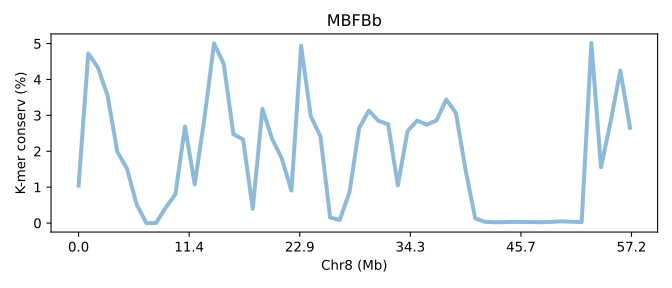

The file beside this chart, header and first rows:
SeqID	Chr8 (Mb)	K-mer conserv (%)	Group	Group_chrom
MBFBb.chr8	0.0	1.044	0	0
MBFBb.chr8	0.0175	4.725	0	0
MBFBb.chr8	0.03499	4.328	0	0
MBFBb.chr8	0.05249	3.541	0	0
MBFBb.chr8	0.06999	1.985	0	0
MBFBb.chr8	0.08748	1.516	0	0
MBFBb.chr8	0.105	0.5161	0	0
MBFBb.chr8	0.1225	0.00035	0	0
MBFBb.chr8	0.14	0.0007233	0	0
MBFBb.chr8	0.1575	0.428	0	0
MBFBb.chr8	0.175	0.8018	0	0
MBFBb.chr8	0.1925	2.688	0	0
MBFBb.chr8	0.21	1.078	0	0
MBFBb.chr8	0.2275	2.903	0	0
MBFBb.chr8	0.245	5.002	0	0
MBFBb.chr8	0.2624	4.433	0	0
MBFBb.chr8	0.2799	2.473	0	0
MBFBb.chr8	0.2974	2.332	0	0
MBFBb.chr8	0.3149	0.3954	0	0
MBFBb.chr8	0.3324	3.183	0	0
MBFBb.chr8	0.3499	2.345	0	0
MBFBb.chr8	0.3674	1.801	0	0
MBFBb.chr8	0.3849	0.9025	0	0
MBFBb.chr8	0.4024	4.935	0	0
MBFBb.chr8	0.4199	2.978	0	0
MBFBb.chr8	0.4374	2.412	0	0
MBFBb.chr8	0.4549	0.1544	0	0
MBFBb.chr8	0.4724	0.08766	0	0
MBFBb.chr8	0.4899	0.86	0	0
MBFBb.chr8	0.5074	2.648	0	0
MBFBb.chr8	0.5249	3.131	0	0
MBFBb.chr8	0.5424	2.847	0	0
MBFBb.chr8	0.5599	2.751	0	0
MBFBb.chr8	0.5774	1.047	0	0
MBFBb.chr8	0.5949	2.561	0	0
MBFBb.chr8	0.6124	2.853	0	0
MBFBb.chr8	0.6299	2.739	0	0
MBFBb.chr8	0.6474	2.86	0	0
MBFBb.chr8	0.6649	3.442	0	0
MBFBb.chr8	0.6824	3.068	0	0
MBFBb.chr8	0.6999	1.48	0	0
MBFBb.chr8	0.7174	0.1295	0	0
MBFBb.chr8	0.7349	0.03599	0	0
MBFBb.chr8	0.7524	0.0223	0	0
MBFBb.chr8	0.7698	0.02568	0	0
MBFBb.chr8	0.7873	0.03242	0	0
MBFBb.chr8	0.8048	0.02901	0	0
MBFBb.chr8	0.8223	0.0259	0	0
MBFBb.chr8	0.8398	0.02363	0	0
MBFBb.chr8	0.8573	0.03499	0	0
MBFBb.chr8	0.8748	0.04847	0	0
MBFBb.chr8	0.8923	0.03567	0	0
MBFBb.chr8	0.9098	0.02835	0	0
MBFBb.chr8	0.9273	5.017	0	0
MBFBb.chr8	0.9448	1.555	0	0
MBFBb.chr8	0.9623	2.832	0	0
MBFBb.chr8	0.9798	4.248	0	0
MBFBb.chr8	0.9973	2.654	0	0
